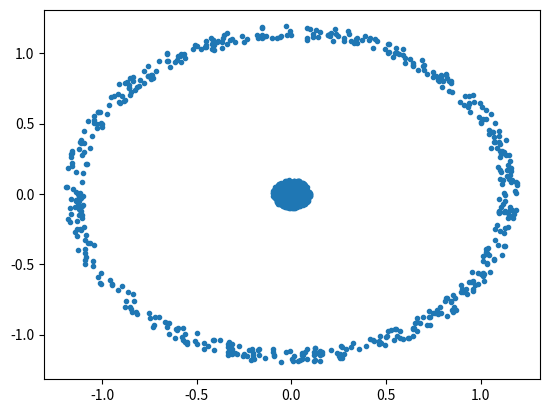

Recreate this plot in Python.

"""
[redacted]
"""

import numpy as np


def ring(sample_no, outer_radius=0.1, inner_radius=0.1, gap=0.2):
    '''Generates labelled data of a ring with class 1 and the center with class 0
    '''
    outer_radius = inner_radius + gap + outer_radius
    # inner_radius = outer_radius - gap
    samples = -outer_radius + 2 * outer_radius * np.random.rand(sample_no, 2)
    norm = np.sqrt(np.sum(samples**2, axis=1))
    labels = np.empty(samples.shape[0])
#    labels[norm>R_out+epsilon/2] = 0
    labels[norm < inner_radius] = 0
    labels[(norm < outer_radius) * (norm > inner_radius + gap)] = 1
    # Deal with outliers
    labels[norm > outer_radius] = np.nan
    labels[(norm > inner_radius) * (norm < inner_radius + gap)] = np.nan
    return samples[labels == 0], samples[labels == 1]


def subsample(class0, class1):
    # Subsample the largest class
    nr_samples = min(len(class0), len(class1))
    max_array = max(len(class0), len(class1))
    indices = np.random.permutation(max_array)[:nr_samples]
    if len(class0) == max_array:
        class0 = class0[indices]
    else:
        class1 = class1[indices]
    return class0, class1


def sort(class0, class1):
    # Sort samples within each class wrt the values of input x (i.e. index 0)
    sorted_index0 = np.argsort(class0, axis=0)[:, 0]
    sorted_index1 = np.argsort(class1, axis=0)[:, 0]
    return class0[sorted_index0], class1[sorted_index1]


def filter_and_reverse(class0, class1):
    # Filter by positive and negative values of y-axis
    class0_positive_y = class0[class0[:, 1] >= 0]
    class0_negative_y = class0[class0[:, 1] < 0][::-1]
    class1_positive_y = class1[class1[:, 1] >= 0]
    class1_negative_y = class1[class1[:, 1] < 0][::-1]

    # Define input variables and their target
    class0 = np.concatenate((class0_positive_y, class0_negative_y))
    class1 = np.concatenate((class1_positive_y, class1_negative_y))
    inputs = np.concatenate((class0, class1))
    targets = np.concatenate((np.zeros_like(class0[:, 0]), np.ones_like(class1[:, 0])))

    # Reverse negative 'y' inputs for negative cases
    return inputs, targets


def process_dataset(class0, class1):
    class0, class1 = subsample(class0, class1)
    class0, class1 = sort(class0, class1)
    return filter_and_reverse(class0, class1)


def generate_data(configs):
    class0, class1 = ring(sample_no=configs['sample_no'], gap=configs['gap'])
    return process_dataset(class0, class1)


if __name__ == '__main__':
    import matplotlib.pyplot as plt
    configs = {'sample_no': 100000, 'gap': 1.}
    waveforms, targets = generate_data(configs)

    print(waveforms.shape)
    plt.figure()
    plt.plot(waveforms[:, 0], waveforms[:, 1], '.')
    plt.show()
